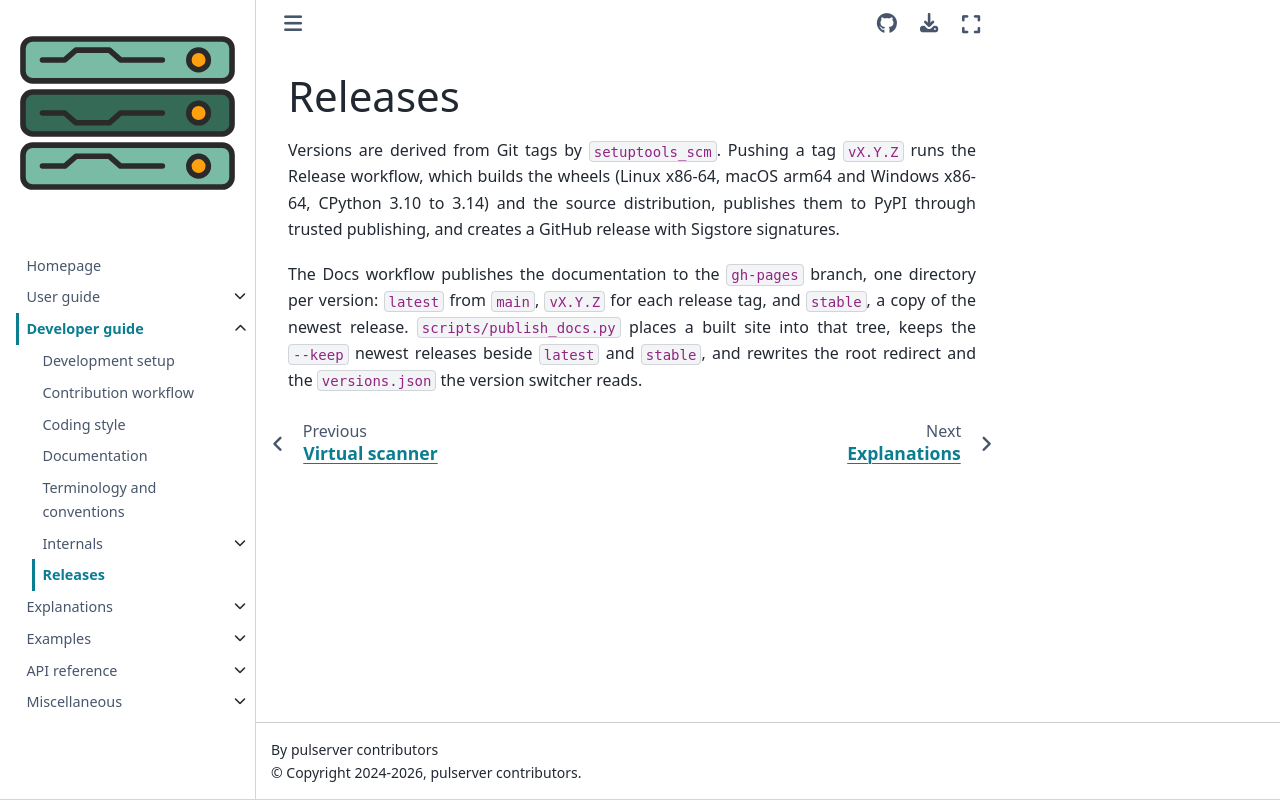

repository: pulserver/pulserver · page: latest/developer-guide/releases.html · generator: sphinx

# Releases

Versions are derived from Git tags by `setuptools_scm`. Pushing a tag `vX.Y.Z`
runs the Release workflow, which builds the wheels (Linux x86-64, macOS
arm64 and Windows x86-64, CPython 3.10 to 3.14) and the source distribution, publishes them to
PyPI through trusted publishing, and creates a GitHub release with Sigstore
signatures.

The Docs workflow publishes the documentation to the `gh-pages` branch, one
directory per version: `latest` from `main`, `vX.Y.Z` for each release tag, and
`stable`, a copy of the newest release. `scripts/publish_docs.py` places a
built site into that tree, keeps the `--keep` newest releases beside `latest`
and `stable`, and rewrites the root redirect and the `versions.json` the
version switcher reads.
